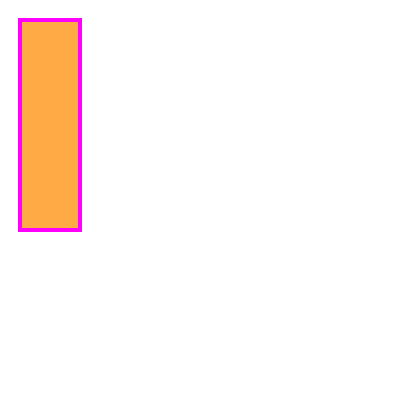
t = 0.00 s
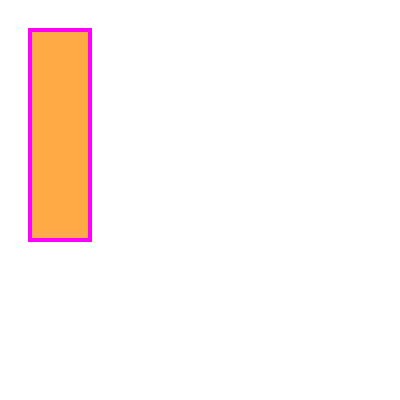
t = 0.80 s
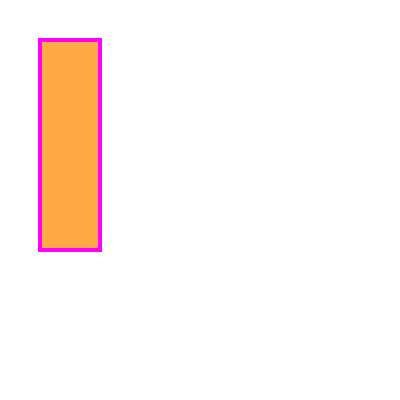
t = 1.60 s
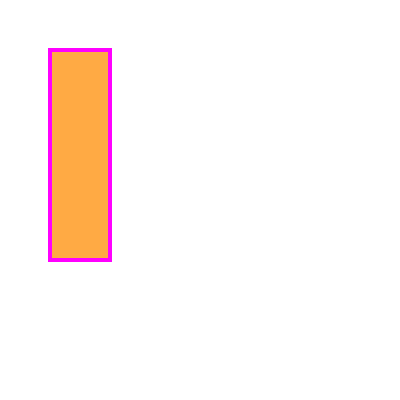
t = 2.40 s
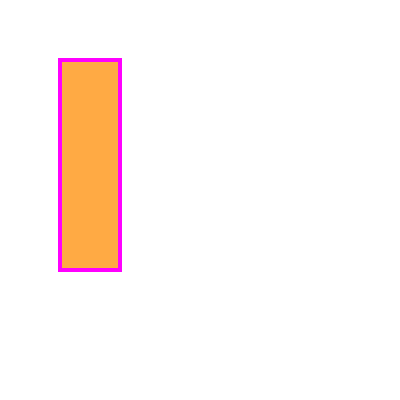
t = 3.20 s
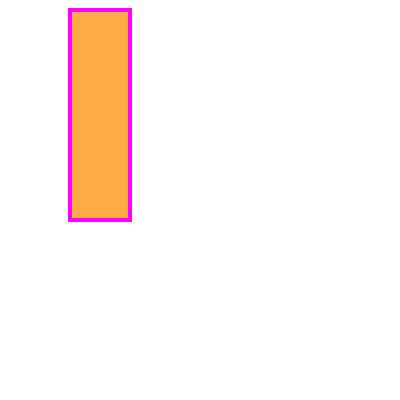
t = 4.00 s

The animated SVG that drew these frames (rendered in a browser with its animation timeline set to each time). Animation: 1 SMIL element (animateMotion=1); one cycle of 4.00 s.

<?xml version="1.0" encoding="UTF-8"?>
<!DOCTYPE svg PUBLIC "-//W3C//DTD SVG 1.1 Tiny//EN" "http://www.w3.org/Graphics/SVG/1.1/DTD/svg11-tiny.dtd">

<svg xmlns="http://www.w3.org/2000/svg" xmlns:xlink="http://www.w3.org/1999/xlink" width="400" height="400">
  <rect x="10" y="10" width="60" height="210" fill="#FFAA44" stroke="#FF00FF" stroke-width="4">
	    <animateMotion calcMode="discrete" values="10,10;20,20;30,30;40,40;50,50;60,0;" begin="0s" dur="4s" fill="freeze"/>
  </rect>	
</svg>
